Run: headless pygame with SDL's dummy video driver; simulated clock (each Clock.tick advances the game by its frame time, no real sleeping); random seed 0; keys injected as events and as key.get_pressed() state; no mouse input.
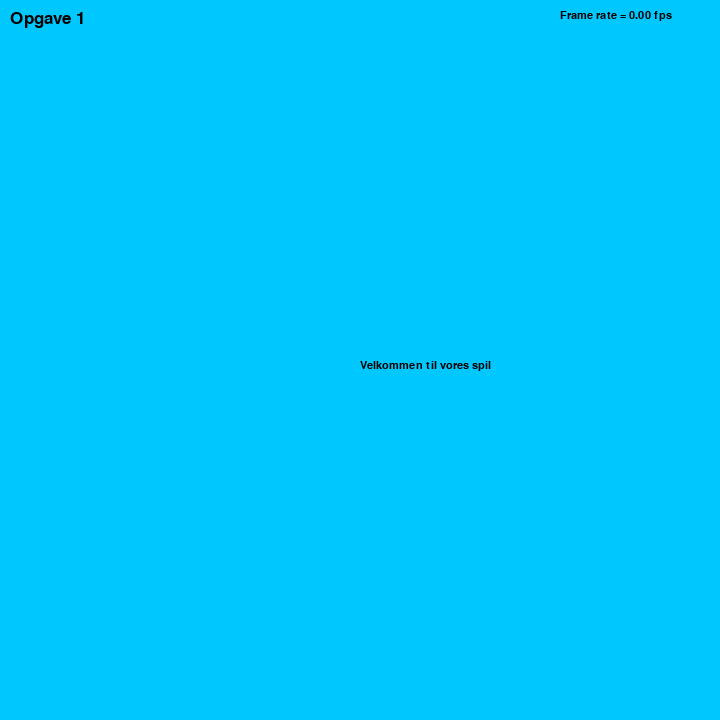
Frame 1 of 4 · flips 1–60 · no input
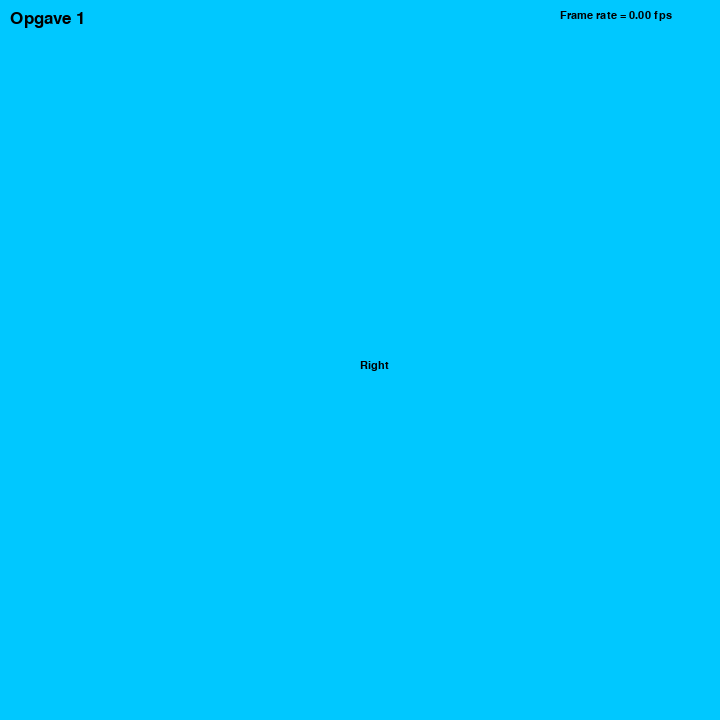
Frame 2 of 4 · flips 61–180 · tapped SPACE, RETURN · held RIGHT (→), D
Frame 3 of 4 · flips 181–300 · held DOWN (↓), S · screen unchanged from frame 2, image omitted
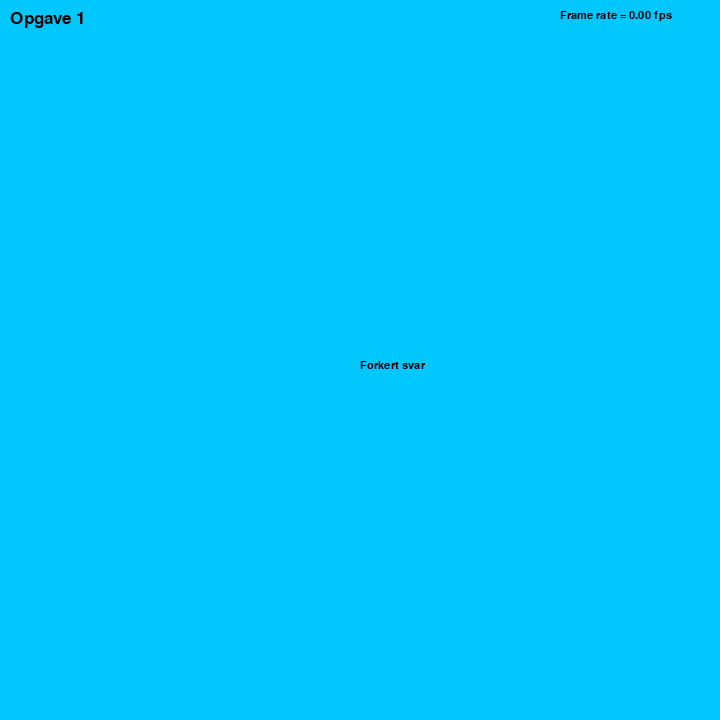
Frame 4 of 4 · flips 301–420 · held LEFT (←), A, UP (↑), W

The pygame program that drew these frames:

import pygame
import time


def main():
    tf = True
    pygame.init()
    pygame.display.set_caption('Et lære spil')
    
    surface_sz = 720   
    main_surface = pygame.display.set_mode((surface_sz, surface_sz))
    
    font_1 = pygame.font.SysFont("Calibri", 16)
    font_2 = pygame.font.SysFont("Calibri", 26)
    
    frame_count = 0
    frame_rate = 0
    t0 = time.process_time()
    
    #Text
    text_opgave = font_2.render("Opgave 1", True, (0,0,0))
    text_1 = font_1.render("Velkommen til vores spil", True, (0,0,0))


    while tf:
        #Farve på baggrund
        main_surface.fill((0, 200, 255))
        
        #Frames
        frame_count += 1
        #Framerate Text
        text_fr = font_1.render("Frame rate = {1:.2f} fps".format(frame_count, frame_rate), True, (0,0,0))

        #Framerate indlæses på surface
        main_surface.blit(text_fr, (surface_sz - 160, 10))
        #Text variabler indlæses
        main_surface.blit(text_1, (surface_sz/2, surface_sz/2))
        main_surface.blit(text_opgave, (10, 10))
        
        #Nu har vi sat en framerate op så vi kan se spillet køre
        if frame_count % 500 == 0:
            t1 = time.process_time()
            frame_rate = 500 / (t1-t0)
            t0 = t1
  
                
        #Et for loop der køre hvis man bevæger musen over vinduet eller trykker på en knap
        for event in pygame.event.get():
            #Her sætter vi en variabel der husker hvad der bliver trykket
            keys = pygame.key.get_pressed()
            
            #I if statements ser vi hvilken knap der er trykket og hvad den skal gøre ved den knap.
            if keys[pygame.K_LEFT]:
                    print("Left")
                    text_1 = font_1.render("Forkert svar", True, (0,0,0))
            if keys[pygame.K_RIGHT]:
                    print("Right")
                    text_1 = font_1.render("Right", True, (0,0,0))
            if keys[pygame.K_UP]:
                    print("Up")
            if keys[pygame.K_DOWN]:
                    print("Down")
                    
            #Her finder vi om man lukker vinduet.
            if event.type == pygame.QUIT:
                    #Den stopper while loopet.
                tf = False
        
        pygame.display.flip()

    pygame.quit()

main()
